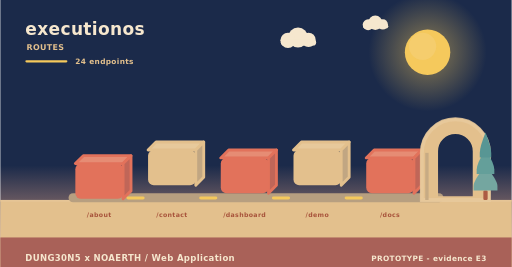
t = 0.00 s
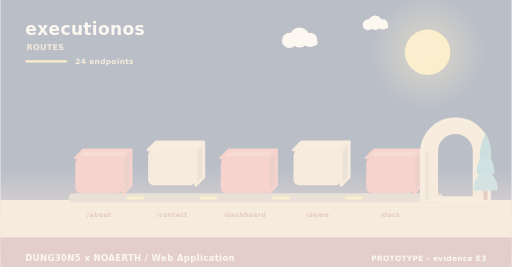
t = 2.00 s
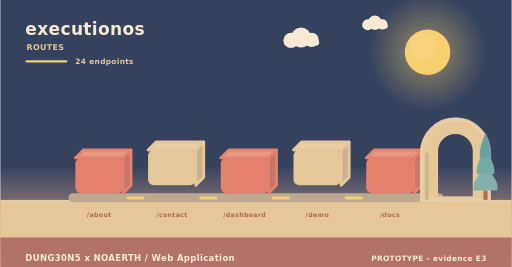
t = 3.98 s
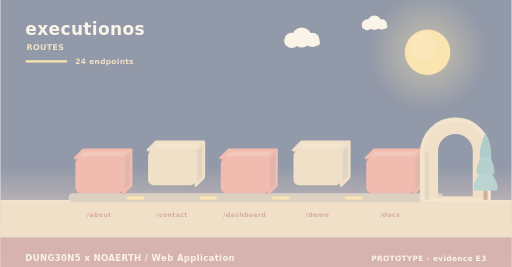
t = 4.98 s
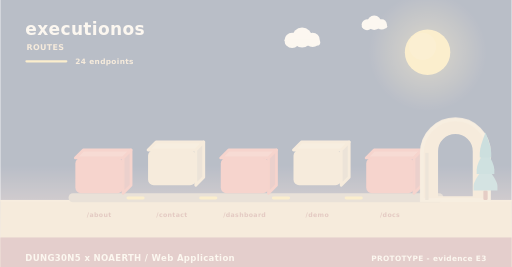
t = 5.40 s
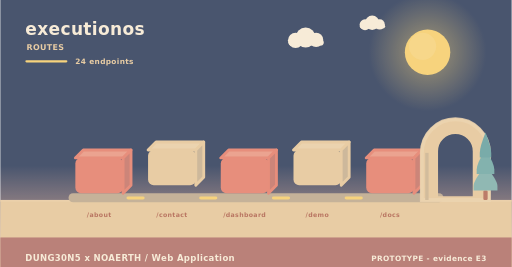
t = 10.00 s

The animated SVG that drew these frames (rendered in a browser with its animation timeline set to each time). Animation: 11 SMIL elements (animate=4,animateTransform=7); frames cover the first 10.00 s, repeats indefinitely.

<svg xmlns="http://www.w3.org/2000/svg" width="900" height="470" viewBox="0 0 900 470" role="img" aria-label="executionos - how data moves"><linearGradient id="skyd" x1="0" y1="0" x2="0" y2="1"><stop offset="0" stop-color="#1b2a4a"/><stop offset="0.62" stop-color="#1b2a4a"/><stop offset="1" stop-color="#f3ad8a"/></linearGradient><rect width="900" height="470" fill="url(#skyd)"/><radialGradient id="sund"><stop offset="0.35" stop-color="#f5c95c" stop-opacity="0.34"/><stop offset="1" stop-color="#f5c95c" stop-opacity="0"/></radialGradient><circle cx="752" cy="92" r="104" fill="url(#sund)"/><circle cx="752" cy="92" r="40" fill="#f5c95c"/><circle cx="743.2" cy="81.6" r="24" fill="#f5d27e" opacity="0.5"/><g><circle cx="524" cy="66" r="17.64" fill="#f6e7ce"/><circle cx="506.36" cy="71.04" r="13.44" fill="#f6e7ce"/><circle cx="542.48" cy="70.2" r="12.6" fill="#f6e7ce"/><rect x="493.76" y="69.36" width="62.16" height="10.92" rx="5.46" fill="#f6e7ce"/><animateTransform attributeName="transform" type="translate" values="0 0;24 0;0 0" dur="36s" begin="0s" repeatCount="indefinite"/></g><g><circle cx="660" cy="40" r="12.6" fill="#f6e7ce"/><circle cx="647.4" cy="43.6" r="9.6" fill="#f6e7ce"/><circle cx="673.2" cy="43" r="9" fill="#f6e7ce"/><rect x="638.4" y="42.4" width="44.4" height="7.8" rx="3.9" fill="#f6e7ce"/><animateTransform attributeName="transform" type="translate" values="0 0;-18 0;0 0" dur="46s" begin="3s" repeatCount="indefinite"/></g><rect x="0" y="352" width="900" height="118" fill="#e3c08d"/><rect x="0" y="352" width="900" height="3" fill="#e6c596"/><text x="44" y="62" font-family="Verdana,DejaVu Sans,sans-serif" font-size="30" font-weight="700" letter-spacing="0.6" fill="#f6e7ce" text-anchor="start">executionos</text><text x="46" y="88" font-family="Verdana,DejaVu Sans,sans-serif" font-size="14" font-weight="700" letter-spacing="0.6" fill="#e3c08d" text-anchor="start">ROUTES</text><rect x="44" y="106" width="74" height="4" rx="2" fill="#f5c95c"/><text x="132" y="112" font-family="Verdana,DejaVu Sans,sans-serif" font-size="13" font-weight="700" letter-spacing="0.6" fill="#e3c08d" text-anchor="start">24 endpoints</text><rect x="120" y="340" width="660" height="16" rx="8" fill="#b79f80"/><g><path d="M132,278 L216,278 L230,264 L146,264 Z" fill="#e68c74" stroke="#e2725b" stroke-width="5" stroke-linejoin="round"/><path d="M216,278 L230,264 L230,326 L216,340 Z" fill="#c06658" stroke="#e2725b" stroke-width="5" stroke-linejoin="round"/><rect x="132" y="278" width="84" height="62" rx="10" fill="#e2725b"/><animateTransform attributeName="transform" type="translate" values="0 10;0 0" dur="0.8s" begin="0s" fill="freeze"/></g><text x="174" y="382" font-family="Verdana,DejaVu Sans,sans-serif" font-size="11" font-weight="700" letter-spacing="0.6" fill="#a8543c" text-anchor="middle">/about</text><g><path d="M260,264 L344,264 L358,250 L274,250 Z" fill="#e7c99b" stroke="#e3c08d" stroke-width="5" stroke-linejoin="round"/><path d="M344,264 L358,250 L358,312 L344,326 Z" fill="#c1a682" stroke="#e3c08d" stroke-width="5" stroke-linejoin="round"/><rect x="260" y="264" width="84" height="62" rx="10" fill="#e3c08d"/><animateTransform attributeName="transform" type="translate" values="0 10;0 0" dur="0.8s" begin="0.26s" fill="freeze"/></g><text x="302" y="382" font-family="Verdana,DejaVu Sans,sans-serif" font-size="11" font-weight="700" letter-spacing="0.6" fill="#a8543c" text-anchor="middle">/contact</text><rect x="222" y="346" width="32" height="5" rx="3" fill="#f5c95c"/><animate attributeName="opacity" values="0.3;1;0.3" dur="3.4s" begin="0.5s" repeatCount="indefinite"/><g><path d="M388,278 L472,278 L486,264 L402,264 Z" fill="#e68c74" stroke="#e2725b" stroke-width="5" stroke-linejoin="round"/><path d="M472,278 L486,264 L486,326 L472,340 Z" fill="#c06658" stroke="#e2725b" stroke-width="5" stroke-linejoin="round"/><rect x="388" y="278" width="84" height="62" rx="10" fill="#e2725b"/><animateTransform attributeName="transform" type="translate" values="0 10;0 0" dur="0.8s" begin="0.52s" fill="freeze"/></g><text x="430" y="382" font-family="Verdana,DejaVu Sans,sans-serif" font-size="11" font-weight="700" letter-spacing="0.6" fill="#a8543c" text-anchor="middle">/dashboard</text><rect x="350" y="346" width="32" height="5" rx="3" fill="#f5c95c"/><animate attributeName="opacity" values="0.3;1;0.3" dur="3.4s" begin="1s" repeatCount="indefinite"/><g><path d="M516,264 L600,264 L614,250 L530,250 Z" fill="#e7c99b" stroke="#e3c08d" stroke-width="5" stroke-linejoin="round"/><path d="M600,264 L614,250 L614,312 L600,326 Z" fill="#c1a682" stroke="#e3c08d" stroke-width="5" stroke-linejoin="round"/><rect x="516" y="264" width="84" height="62" rx="10" fill="#e3c08d"/><animateTransform attributeName="transform" type="translate" values="0 10;0 0" dur="0.8s" begin="0.78s" fill="freeze"/></g><text x="558" y="382" font-family="Verdana,DejaVu Sans,sans-serif" font-size="11" font-weight="700" letter-spacing="0.6" fill="#a8543c" text-anchor="middle">/demo</text><rect x="478" y="346" width="32" height="5" rx="3" fill="#f5c95c"/><animate attributeName="opacity" values="0.3;1;0.3" dur="3.4s" begin="1.5s" repeatCount="indefinite"/><g><path d="M644,278 L728,278 L742,264 L658,264 Z" fill="#e68c74" stroke="#e2725b" stroke-width="5" stroke-linejoin="round"/><path d="M728,278 L742,264 L742,326 L728,340 Z" fill="#c06658" stroke="#e2725b" stroke-width="5" stroke-linejoin="round"/><rect x="644" y="278" width="84" height="62" rx="10" fill="#e2725b"/><animateTransform attributeName="transform" type="translate" values="0 10;0 0" dur="0.8s" begin="1.04s" fill="freeze"/></g><text x="686" y="382" font-family="Verdana,DejaVu Sans,sans-serif" font-size="11" font-weight="700" letter-spacing="0.6" fill="#a8543c" text-anchor="middle">/docs</text><rect x="606" y="346" width="32" height="5" rx="3" fill="#f5c95c"/><animate attributeName="opacity" values="0.3;1;0.3" dur="3.4s" begin="2s" repeatCount="indefinite"/><path d="M742,352 L742,269.04 A59,59 0 0 1 860,269.04 L860,352 Z M767.96,348 L767.96,266.4 A33.04,33.04 0 0 1 834.04,266.4 L834.04,348 Z" fill="#e3c08d" fill-rule="evenodd" stroke="#e3c08d" stroke-width="5" stroke-linejoin="round"/><path d="M742,352 L742,269.04 A59,59 0 0 1 860,269.04 L860,352 Z" fill="none" stroke="#e8c99d" stroke-width="7" stroke-linecap="round" opacity="0.85"/><rect x="747.9" y="269.04" width="5.9" height="82.96" fill="#c7ab84"/><rect x="850.22" y="335.36" width="7.56" height="16.64" rx="2.1" fill="#ac5b43"/><path d="M854,291.68 Q833,317.01 833,327.5 Q833,335.36 833,335.36 L875,335.36 Q875,335.36 875,327.5 Q875,317.01 854,291.68 Z" fill="#74a6a0"/><path d="M854,262.56 Q838.46,287.89 838.46,298.38 Q838.46,306.24 838.46,306.24 L869.54,306.24 Q869.54,306.24 869.54,298.38 Q869.54,287.89 854,262.56 Z" fill="#649f9a"/><path d="M854,233.44 Q843.92,258.77 843.92,269.26 Q843.92,277.12 843.92,277.12 L864.08,277.12 Q864.08,277.12 864.08,269.26 Q864.08,258.77 854,233.44 Z" fill="#589694"/><rect x="0" y="418" width="900" height="52" rx="0" fill="#a65c56" opacity="0.94"/><text x="44" y="460" font-family="Verdana,DejaVu Sans,sans-serif" font-size="15" font-weight="700" letter-spacing="0.6" fill="#f6e7ce" text-anchor="start">DUNG30N5 x NOAERTH  /  Web Application</text><text x="856" y="460" font-family="Verdana,DejaVu Sans,sans-serif" font-size="13" font-weight="700" letter-spacing="0.6" fill="#f6e7ce" text-anchor="end">PROTOTYPE  -  evidence E3</text></svg>
